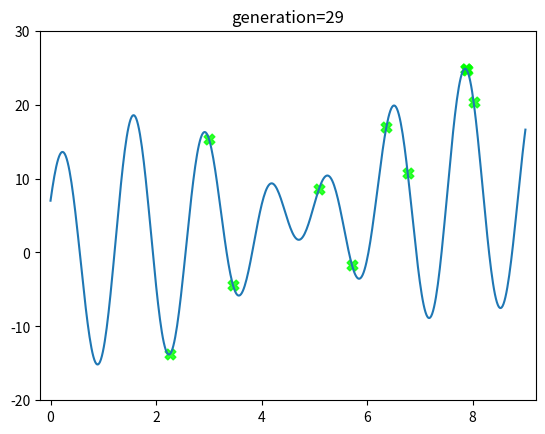

Write the Python code that produced this figure. (Note: this script raises an exception after producing the figure.)
##########################
# [redacted]
## 05-10-2022
# [redacted]
## [email redacted]
##########################

##--------------------------------------------
# Using the Genetic Algorithm(GA) to find out
#   the maximum value  of the function f(x)=x+10sin(5x)+7cos(4x)
#   where x in the range [0, 9]
#
#   Ground Truth:  f(x=7.857) = 24.8553627239529
#
# http://accu.cc/content/ga/sga/
##--------------------------------------------

import matplotlib.animation
import  matplotlib.pyplot as plt
import numpy as np

class GA(object):
    def __init__(self,pop_size=10,
                 generations=30,
                 gene_n = 32,
                 mutate_rate=0.2,
                 x_bound=[0,9],
                 ):
        self.pop_size = pop_size
        self.generations = generations
        self.gene_n = gene_n
        self.mutate_rate = mutate_rate
        self.x_bound = x_bound

        self.population = []

    def f(self,x):
        return x + 10 * np.sin(5 * x) + 7 * np.cos(4 * x)

    def cal_fitness(self):
        temp_size = self.population.shape[0]
        fitness_value = np.zeros((temp_size,))
        individual = np.zeros((temp_size,))

        # convert binary to decimal
        for i in range(temp_size):
            for j in range(self.gene_n):
                individual[i] = individual[i] + self.population[i, j] * (2 ** j)

        # calculate fitness
        for i in range(temp_size):
            x = self.x_bound[0] + (self.x_bound[1]-self.x_bound[0])*float(individual[i])/(2**self.gene_n-1) # convert to [x_min,x_max]
            fitness_value[i] = self.f(x)

        return individual,fitness_value

    def mutation(self,parent):
        parent = np.tile(parent,(self.pop_size,1))
        mut = np.random.choice(np.array([0, 1]), (self.pop_size,self.gene_n), p=[1 - self.mutate_rate, self.mutate_rate])
        children = np.where(mut == 1, 1 - parent, parent)
        return children

    def evolve(self):
        parent_indiv = np.random.randint(2, size=(1,self.gene_n))
        self.population = parent_indiv
        parent_indiv_dec,parent_fitness = self.cal_fitness()
        parent_indiv_dec = parent_indiv_dec[0]
        parent_fitness = parent_fitness[0]
        parent_indiv_x = self.x_bound[0] + (self.x_bound[1] - self.x_bound[0]) * (parent_indiv_dec / (2 ** self.gene_n))

        for g in range(self.generations):
            self.population = self.mutation(parent_indiv)
            individuals_dec,fitness_values = self.cal_fitness()
            individuals_x = self.x_bound[0] + (self.x_bound[1] - self.x_bound[0]) * (individuals_dec / (2 ** self.gene_n))
            yield g, np.append(individuals_x,parent_indiv_x), np.append(fitness_values,parent_fitness)

            best_fitness = np.max(fitness_values)
            best_indiv = self.population[np.argmax(fitness_values)]
            best_dec = individuals_dec[np.argmax(fitness_values)]
            if best_fitness > parent_fitness:
                parent_fitness = best_fitness
                parent_indiv = best_indiv
                parent_indiv_dec = best_dec
            parent_indiv_x = self.x_bound[0] + (self.x_bound[1] - self.x_bound[0]) * (parent_indiv_dec / (2 ** self.gene_n))
            # yield g, parent_indiv_x, parent_fitness

            print(f'Generation:{g:3d} - '
                  f'Top individual: {parent_indiv_x:.6f}, '
                  f'Best fitness: {parent_fitness}')




ga = GA()
gaiter = ga.evolve()

## Ground truth
fig, ax = plt.subplots()
ax.set_xlim(-0.2, 9.2)
ax.set_ylim(-20, 30)
x = np.linspace(*ga.x_bound, 500)
ax.plot(x, ga.f(x))

sca = ax.scatter([], [], marker="X", s=60, c='#00FF00', alpha=0.8)


def update(*args):
    g, individuals, fitness_values = next(gaiter)
    fx = individuals
    fv = fitness_values
    sca.set_offsets(np.column_stack((fx, fv)))
    ax.set_title("generation="+str(g))
    # plt.savefig(f'best.png')

ani = matplotlib.animation.FuncAnimation(fig, update, interval=500, repeat=False)
writergif = matplotlib.animation.PillowWriter(fps=1)
ani.save('animation_single.gif', writer=writergif)











